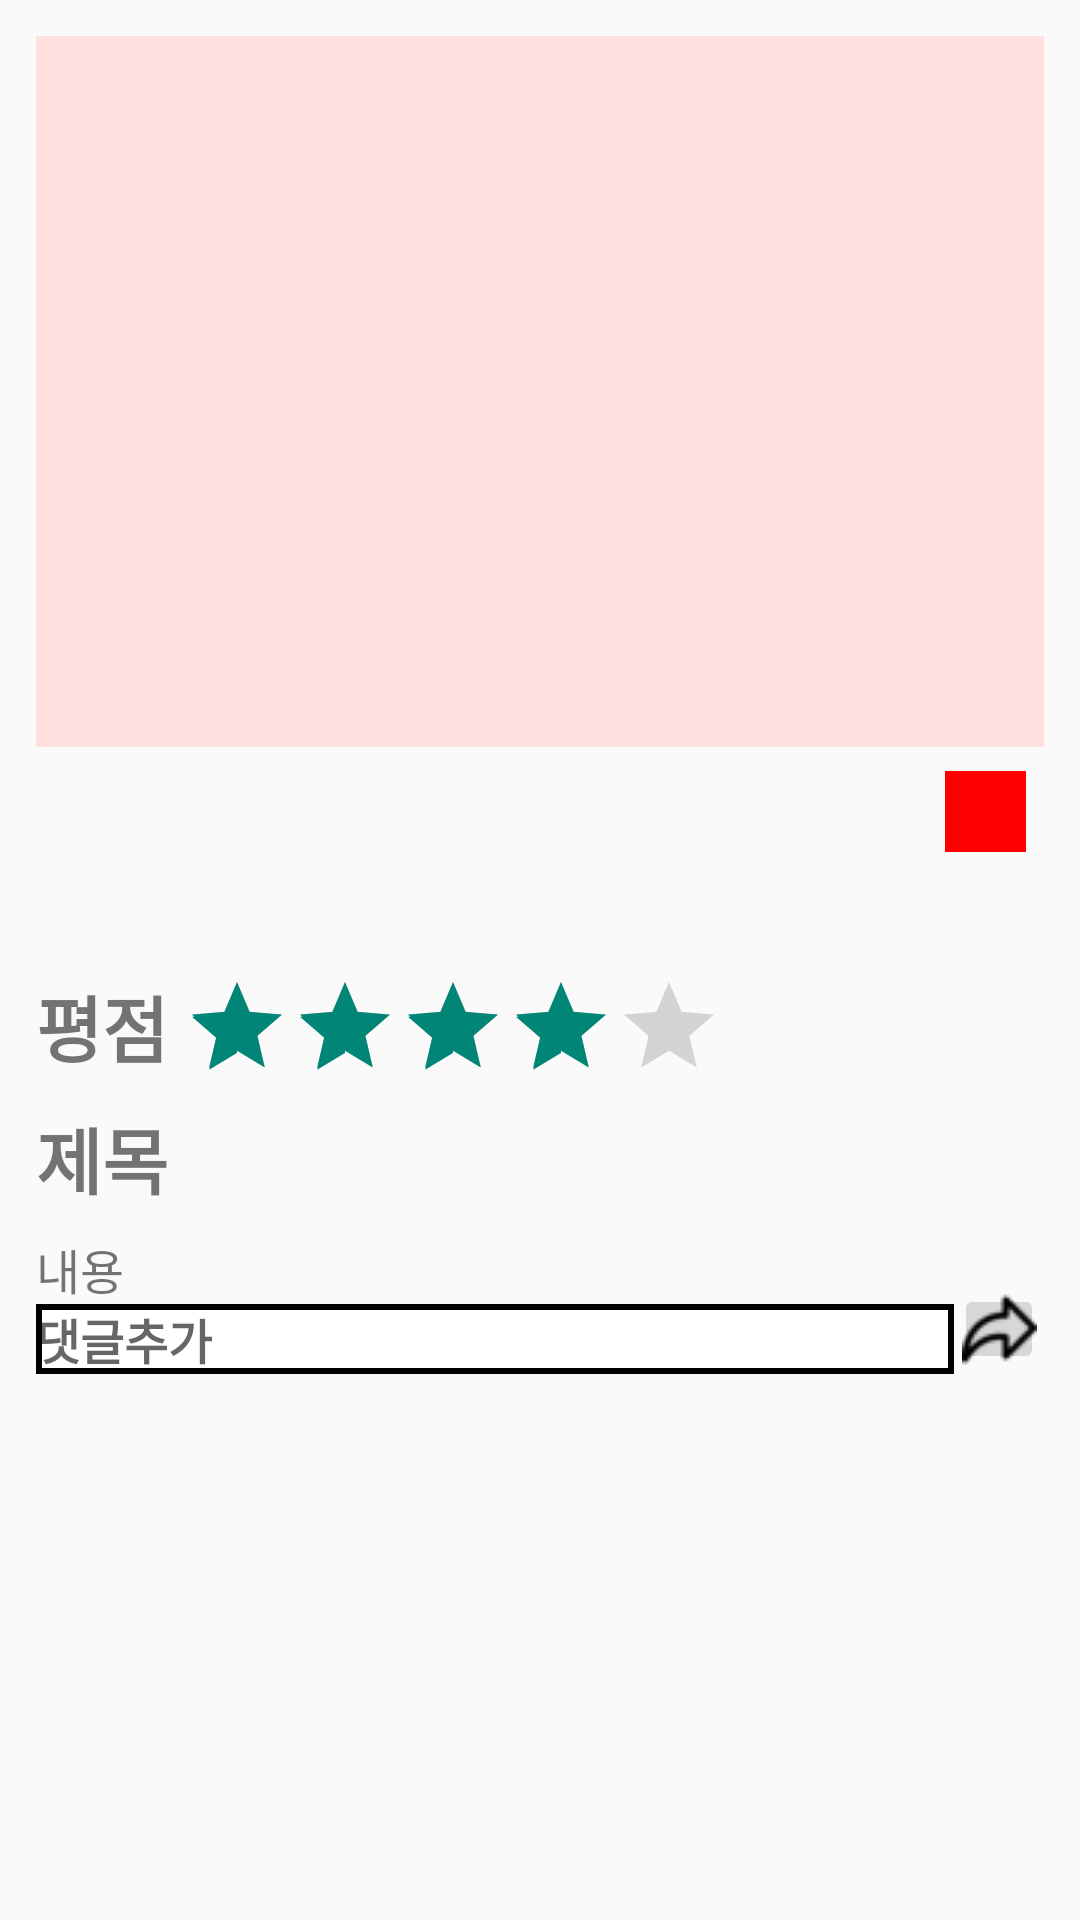

Reconstruct the res/layout file that produces this screen, plus the resources it refers to.
<!-- AndroidManifest.xml: application theme Theme.Design.Light.NoActionBar -->
<!-- res/layout/fragment_community_review_detail.xml -->
<?xml version="1.0" encoding="utf-8"?>
<androidx.core.widget.NestedScrollView xmlns:android="http://schemas.android.com/apk/res/android"
    xmlns:app="http://schemas.android.com/apk/res-auto"
    xmlns:tools="http://schemas.android.com/tools"
    android:layout_width="match_parent"
    android:layout_height="match_parent"
    android:padding="12dp">

    <androidx.constraintlayout.widget.ConstraintLayout
        android:layout_width="match_parent"
        android:layout_height="wrap_content">

        <ImageView
            android:id="@+id/reviewImageView"
            android:layout_width="380dp"
            android:layout_height="237dp"
            android:background="@color/food_buddy_main_color"
            android:gravity="center"
            android:textColor="@color/black"
            android:textSize="20dp"
            app:layout_constraintEnd_toEndOf="parent"
            app:layout_constraintStart_toStartOf="parent"
            app:layout_constraintTop_toTopOf="parent" />

        <TextView
            android:id="@+id/reviewLikedNumberTextView"
            android:layout_width="wrap_content"
            android:layout_height="wrap_content"
            android:layout_marginTop="8dp"
            android:textSize="20sp"
            android:textStyle="bold"
            app:layout_constraintEnd_toEndOf="parent"
            app:layout_constraintTop_toBottomOf="@id/reviewImageView"
            tools:text="999" />

        <ImageButton
            android:id="@+id/reviewLikedImageView"
            android:layout_width="27dp"
            android:layout_height="27dp"
            android:layout_marginRight="6dp"
            android:src="@drawable/heart"
            app:layout_constraintEnd_toStartOf="@id/reviewLikedNumberTextView"
            app:layout_constraintTop_toTopOf="@id/reviewLikedNumberTextView" />

        <TextView
            android:id="@+id/reviewNameTextView"
            android:layout_width="wrap_content"
            android:layout_height="wrap_content"
            android:textSize="24sp"
            android:textStyle="bold"
            app:layout_constraintStart_toStartOf="parent"
            app:layout_constraintTop_toBottomOf="@+id/reviewLikedNumberTextView"
            tools:text="식당명" />

        <TextView
            android:id="@+id/reviewRatingTextView"
            android:layout_width="wrap_content"
            android:layout_height="wrap_content"
            android:layout_marginTop="8dp"
            android:text="평점"
            android:textSize="24sp"
            android:textStyle="bold"
            app:layout_constraintStart_toStartOf="parent"
            app:layout_constraintTop_toBottomOf="@id/reviewNameTextView" />

        <RatingBar
            android:id="@+id/reviewRatingBar"
            style="?android:attr/ratingBarStyleIndicator"
            android:layout_width="wrap_content"
            android:layout_height="wrap_content"
            android:layout_marginLeft="5dp"
            android:numStars="5"
            android:rating="4"
            app:layout_constraintStart_toEndOf="@+id/reviewRatingTextView"
            app:layout_constraintTop_toTopOf="@+id/reviewRatingTextView" />

        <TextView
            android:id="@+id/reviewTitleTextView"
            android:layout_width="wrap_content"
            android:layout_height="wrap_content"
            android:layout_marginTop="8dp"
            android:text="제목"
            android:textSize="24sp"
            android:textStyle="bold"
            app:layout_constraintStart_toStartOf="parent"
            app:layout_constraintTop_toBottomOf="@+id/reviewRatingBar" />

        <TextView
            android:id="@+id/reviewContentTextView"
            android:layout_width="match_parent"
            android:layout_height="wrap_content"
            android:layout_marginTop="8dp"
            android:text="내용"
            android:textSize="16sp"
            app:layout_constraintStart_toStartOf="parent"
            app:layout_constraintTop_toBottomOf="@+id/reviewTitleTextView" />

        <View
            android:layout_width="match_parent"
            android:layout_height="2dp"
            android:layout_marginTop="10dp"
            app:layout_constraintEnd_toEndOf="parent"
            app:layout_constraintHorizontal_bias="0.0"
            app:layout_constraintStart_toStartOf="parent"
            app:layout_constraintTop_toBottomOf="@id/reviewContentTextView" />

        <androidx.recyclerview.widget.RecyclerView
            android:id="@+id/commentRecyclerView"
            android:layout_width="match_parent"
            android:layout_height="wrap_content"
            android:nestedScrollingEnabled="false"
            android:overScrollMode="never"
            app:layout_constraintBottom_toTopOf="@id/myReviewCommentAddEditText"
            app:layout_constraintEnd_toEndOf="parent"
            app:layout_constraintStart_toStartOf="parent"
            app:layout_constraintTop_toBottomOf="@id/reviewContentTextView"
            tools:listitem="@layout/item_comment" />

        <EditText
            android:id="@+id/myReviewCommentAddEditText"
            android:layout_width="0dp"
            android:layout_height="wrap_content"
            android:background="@drawable/add_comment_box"
            android:hint="댓글추가"
            android:textColor="@color/black"
            android:textSize="16sp"
            android:textStyle="bold"
            app:layout_constraintBottom_toBottomOf="parent"
            app:layout_constraintEnd_toStartOf="@id/sendCommentButton"
            app:layout_constraintStart_toStartOf="parent"
            app:layout_constraintTop_toBottomOf="@id/commentRecyclerView" />

        <ImageButton
            android:id="@+id/sendCommentButton"
            android:layout_width="30dp"
            android:layout_height="30dp"
            android:src="@drawable/send_comment"
            app:layout_constraintBottom_toBottomOf="parent"
            app:layout_constraintEnd_toEndOf="parent"
            app:layout_constraintStart_toEndOf="@id/myReviewCommentAddEditText" />

    </androidx.constraintlayout.widget.ConstraintLayout>

</androidx.core.widget.NestedScrollView>
<!-- res/layout/item_comment.xml (included above) -->
<?xml version="1.0" encoding="utf-8"?>
<androidx.constraintlayout.widget.ConstraintLayout xmlns:android="http://schemas.android.com/apk/res/android"
    xmlns:app="http://schemas.android.com/apk/res-auto"
    xmlns:tools="http://schemas.android.com/tools"
    android:layout_width="match_parent"
    android:layout_height="wrap_content"
    android:background="@color/white"
    android:padding="18dp">

    <de.hdodenhof.circleimageview.CircleImageView
        android:id="@+id/userProfileImageView"
        android:layout_width="50dp"
        android:layout_height="50dp"
        android:src="@color/black"
        app:layout_constraintStart_toStartOf="parent"
        app:layout_constraintTop_toTopOf="parent" />

    <TextView
        android:id="@+id/usernameTextView"
        android:layout_width="wrap_content"
        android:layout_height="wrap_content"
        android:text="ddd"
        android:textColor="@color/black"
        android:textSize="16sp"
        android:textStyle="bold"
        android:layout_marginStart="12dp"
        app:layout_constraintStart_toEndOf="@id/userProfileImageView"
        app:layout_constraintTop_toTopOf="@id/userProfileImageView" />

    <TextView
        android:id="@+id/uploadTextView"
        android:layout_width="wrap_content"
        android:layout_height="wrap_content"
        android:text="2023-05-12"
        android:textColor="@color/black"
        android:layout_marginStart="12dp"
        android:textSize="16sp"
        app:layout_constraintStart_toEndOf="@id/usernameTextView"
        app:layout_constraintTop_toTopOf="parent" />

    <TextView
        android:id="@+id/commentTextView"
        android:layout_width="0dp"
        android:layout_height="wrap_content"
        android:gravity="left"
        android:text="content"
        android:layout_marginLeft="40dp"
        android:textColor="@color/black"
        android:textStyle="bold"
        app:layout_constraintBottom_toBottomOf="@id/userProfileImageView"
        app:layout_constraintEnd_toEndOf="parent"
        app:layout_constraintHorizontal_bias="0.0"
        app:layout_constraintStart_toEndOf="@id/userProfileImageView" />

    <View
        android:layout_width="0dp"
        android:layout_height="1dp"
        android:layout_marginTop="4dp"
        android:background="@color/black"
        app:layout_constraintEnd_toEndOf="@id/commentTextView"
        app:layout_constraintStart_toStartOf="@id/commentTextView"
        app:layout_constraintTop_toBottomOf="@+id/commentTextView" />
</androidx.constraintlayout.widget.ConstraintLayout>
<!-- resources referenced by this layout -->
<resources>
  <color name="black">#FF000000</color>
  <color name="food_buddy_main_color">#FFE0E0</color>
  <color name="white">#FFFFFFFF</color>
  <!-- drawable add_comment_box (drawable) -->
  <?xml version="1.0" encoding="utf-8"?>
  <layer-list xmlns:android="http://schemas.android.com/apk/res/android">
      <item>
          <shape android:shape="rectangle">
              <solid android:color="#000000" />
          </shape>
  
      </item>
      <item android:top = "2dp"
          android:right= "2dp"
          android:left="2dp"
          android:bottom="2dp">
          <shape android:shape="rectangle">
              <solid android:color="#ffffff" />
          </shape>
      </item>
  </layer-list>
  <!-- drawable heart: png bitmap (drawable, 11502 bytes) -->
  <!-- drawable send_comment: png bitmap (drawable, 675 bytes) -->
</resources>
